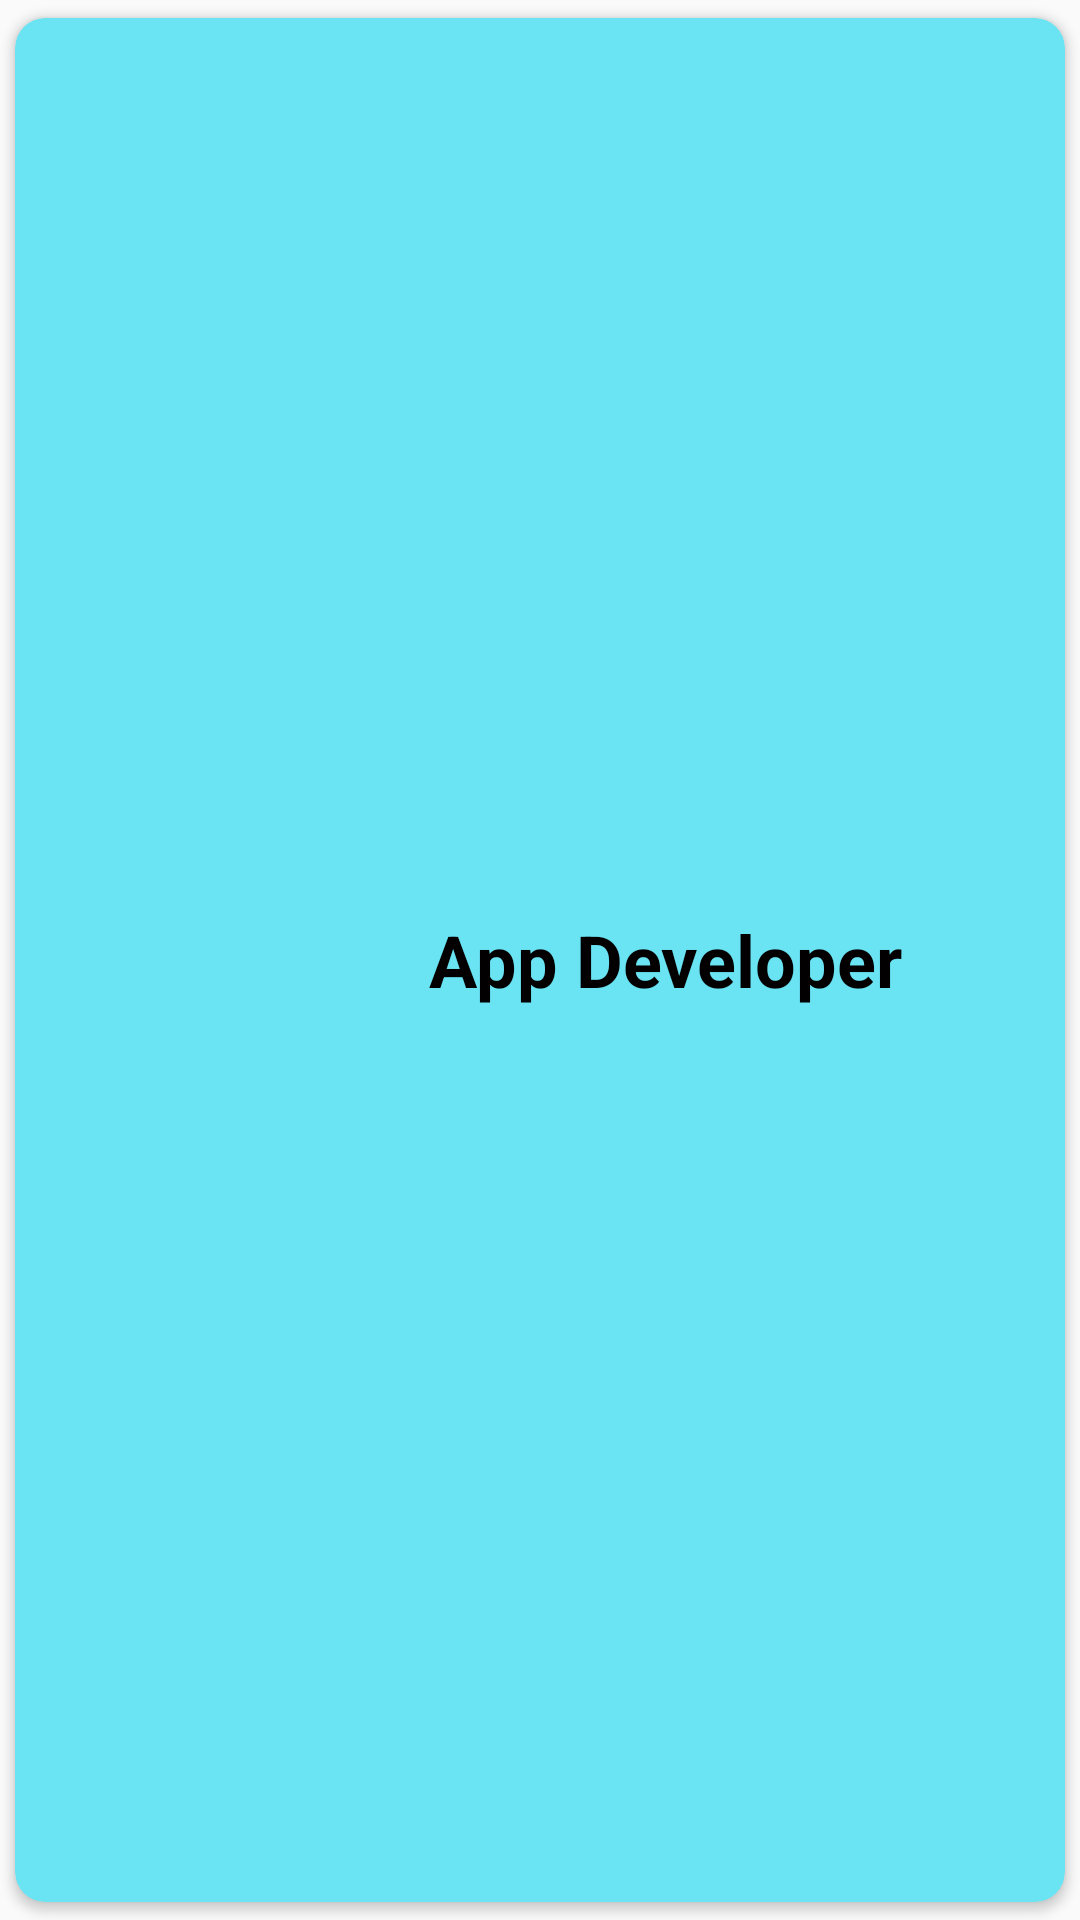

Reconstruct the res/layout file that produces this screen, plus the resources it refers to.
<!-- AndroidManifest.xml: application theme AppTheme -->
<!-- res/layout/courses_lay.xml -->
<androidx.cardview.widget.CardView xmlns:android="http://schemas.android.com/apk/res/android"
    xmlns:app="http://schemas.android.com/apk/res-auto"
    android:id="@+id/course_layout"
    android:layout_width="match_parent"
    android:layout_height="wrap_content"
    android:layout_marginHorizontal="5dp"
    android:minHeight="150dp"
    app:cardBackgroundColor="#6AE3F3"
    app:cardCornerRadius="10dp"
    app:cardElevation="2dp"
    app:cardUseCompatPadding="true">

    <LinearLayout
        android:layout_width="wrap_content"
        android:layout_height="wrap_content"
        android:layout_gravity="center_vertical"
        android:gravity="center"
        android:orientation="horizontal">

        <ImageView
            android:id="@+id/img_courses"
            android:layout_width="78dp"
            android:layout_height="80dp"
            android:layout_gravity="center"
            android:layout_marginStart="20dp"
            android:adjustViewBounds="true"
            android:cropToPadding="true"
            android:maxWidth="110dp"
            android:src="@drawable/ic_pi"
            android:textAlignment="center" />

        <TextView
            android:id="@+id/text_courses_name"
            android:layout_width="wrap_content"
            android:layout_height="wrap_content"
            android:layout_gravity="center"
            android:layout_marginStart="40dp"
            android:gravity="center"
            android:text="@string/app_developer"
            android:textAlignment="center"
            android:textColor="@color/contentTextColor"
            android:textSize="24sp"
            android:textStyle="bold" />

    </LinearLayout>

</androidx.cardview.widget.CardView>
<!-- resources referenced by this layout -->
<resources>
  <color name="contentTextColor">#020000</color>
  <string name="app_developer">App Developer</string>
  <style name="AppTheme" parent="Theme.AppCompat.Light">
          
          <item name="colorPrimary">@color/colorPrimary</item>
          <item name="colorPrimaryDark">@color/colorPrimaryDark</item>
          <item name="colorAccent">@color/colorAccent</item>
      </style>
  <color name="colorPrimary">#FCFCFC</color>
  <color name="colorPrimaryDark">#2A2E43</color>
  <color name="colorAccent">#FF402D</color>
</resources>
